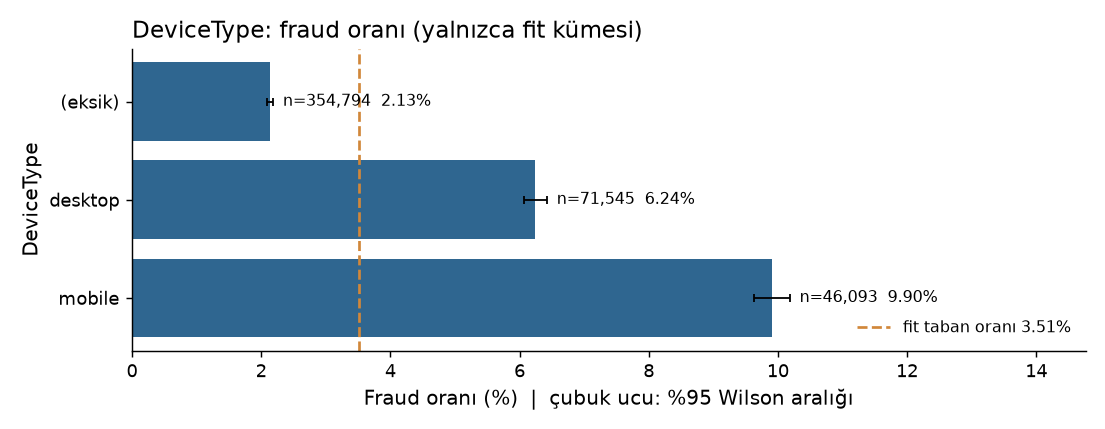

The table this chart was drawn from, first rows:
group, n, n_fraud, fraud_rate, ci_low, ci_high, small_n
(eksik), 354794, 7569, 0.02133, 0.02086, 0.02181, False
desktop, 71545, 4465, 0.06241, 0.06066, 0.0642, False
mobile, 46093, 4565, 0.09904, 0.09635, 0.1018, False
